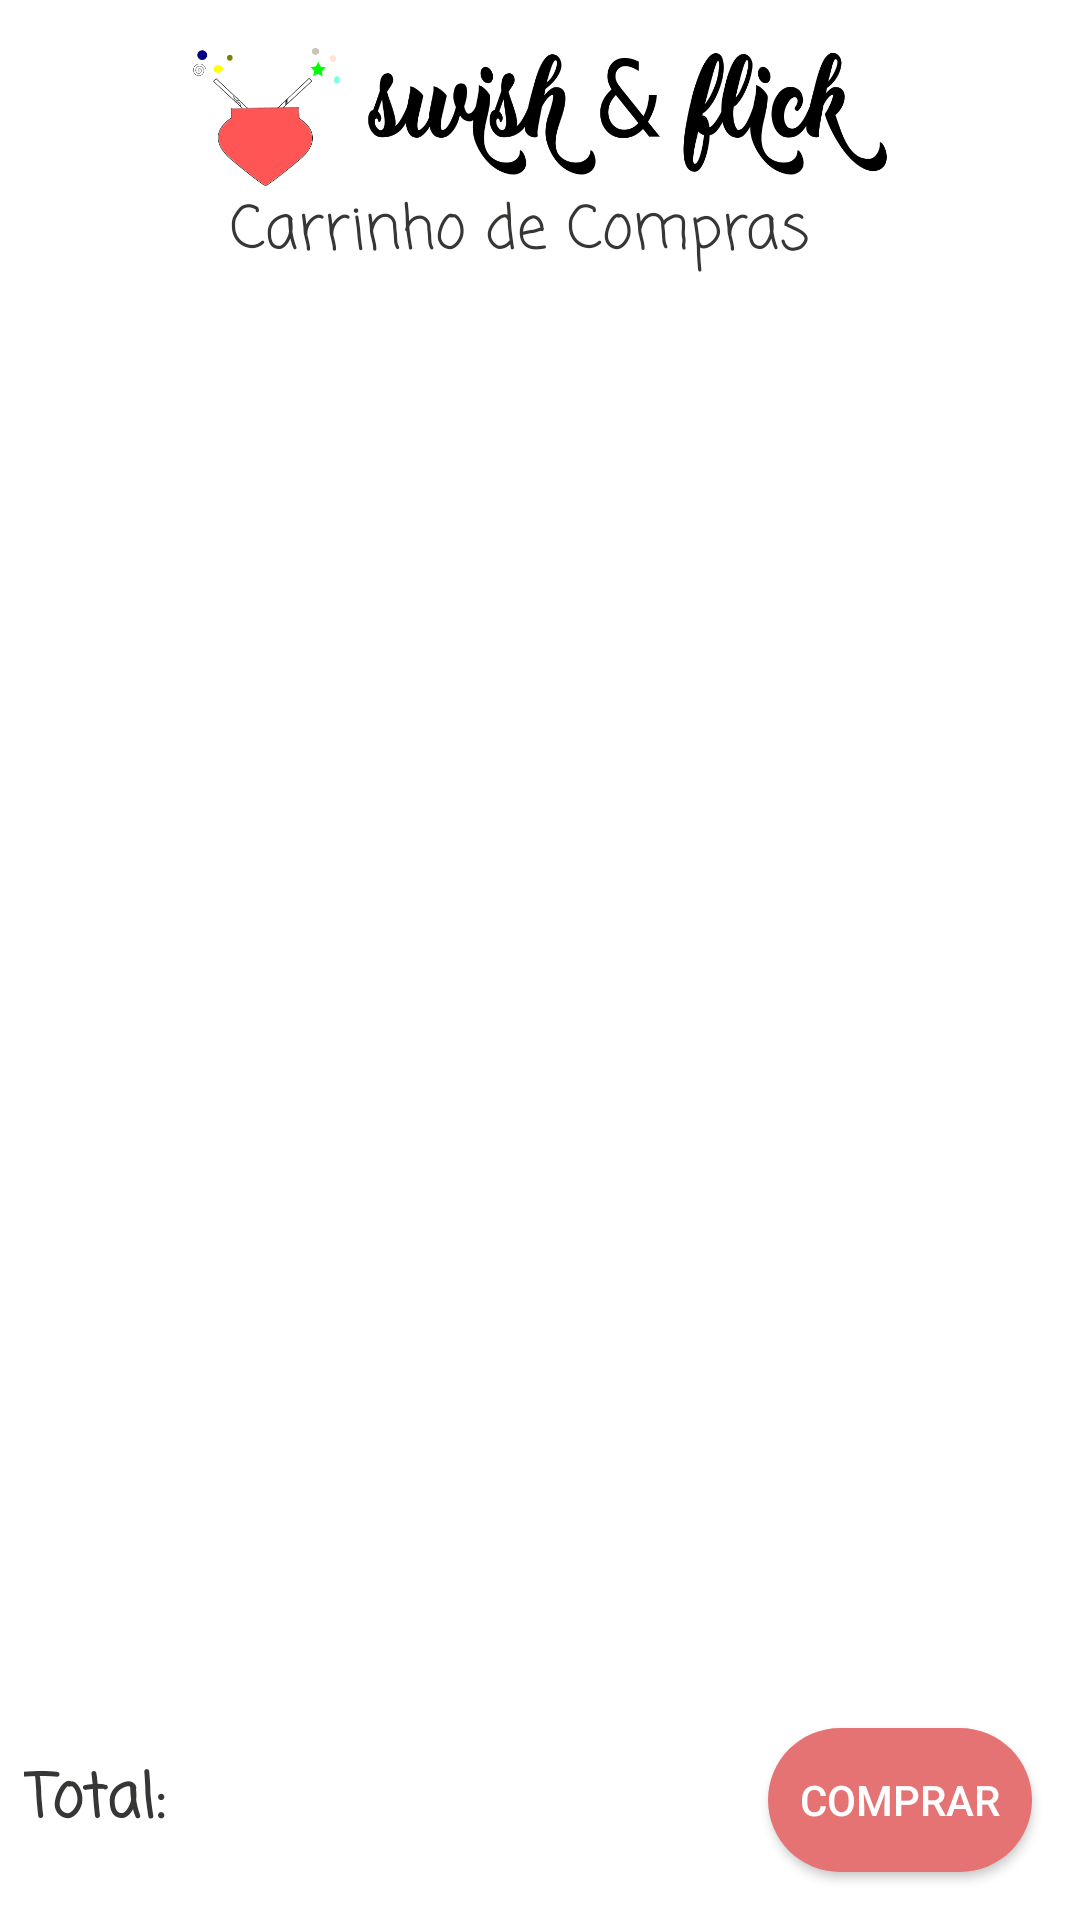

Reconstruct the res/layout file that produces this screen, plus the resources it refers to.
<!-- AndroidManifest.xml: application theme AppTheme -->
<!-- res/layout/activity_carrinho_.xml -->
<?xml version="1.0" encoding="utf-8"?>
<android.support.constraint.ConstraintLayout xmlns:android="http://schemas.android.com/apk/res/android"
    xmlns:app="http://schemas.android.com/apk/res-auto"
    xmlns:tools="http://schemas.android.com/tools"
    android:layout_width="match_parent"
    android:layout_height="match_parent"
    android:background="@android:color/white"
    tools:context=".activity.CarrinhoActivity"
    tools:layout_editor_absoluteY="25dp">

    <Button
        android:id="@+id/buttonComprar"
        android:layout_width="wrap_content"
        android:layout_height="wrap_content"
        android:layout_marginEnd="16dp"
        android:layout_marginRight="16dp"
        android:layout_marginBottom="16dp"
        android:background="@drawable/botao"
        android:contentDescription="Comprar"
        android:text="comprar"
        android:textAppearance="@style/TextAppearance.AppCompat.Button"
        android:textColor="@android:color/white"
        app:layout_constraintBottom_toBottomOf="parent"
        app:layout_constraintEnd_toEndOf="parent" />

    <android.support.v7.widget.RecyclerView
        android:id="@+id/rvCarrinho"
        android:layout_width="match_parent"
        android:layout_height="0dp"
        android:layout_marginStart="8dp"
        android:layout_marginLeft="8dp"
        android:layout_marginTop="8dp"
        android:layout_marginEnd="8dp"
        android:layout_marginRight="8dp"
        android:layout_marginBottom="8dp"
        app:layout_constraintBottom_toTopOf="@+id/buttonComprar"
        app:layout_constraintEnd_toEndOf="parent"
        app:layout_constraintStart_toStartOf="parent"
        app:layout_constraintTop_toBottomOf="@+id/textView" />

    <ImageView
        android:id="@+id/ivLogo"
        android:layout_width="match_parent"
        android:layout_height="46dp"
        android:layout_marginStart="8dp"
        android:layout_marginLeft="8dp"
        android:layout_marginTop="16dp"
        android:layout_marginEnd="8dp"
        android:layout_marginRight="8dp"
        app:layout_constraintEnd_toEndOf="parent"
        app:layout_constraintStart_toStartOf="parent"
        app:layout_constraintTop_toTopOf="parent"
        app:srcCompat="@drawable/logo_com_nome_lado" />

    <TextView
        android:id="@+id/textView"
        android:layout_width="207dp"
        android:layout_height="30dp"
        android:layout_marginStart="8dp"
        android:layout_marginLeft="8dp"
        android:layout_marginEnd="8dp"
        android:layout_marginRight="8dp"
        android:text="Carrinho de Compras"
        android:textColor="@color/colorAccent"
        android:textSize="20sp"
        app:fontFamily="casual"
        app:layout_constraintEnd_toEndOf="parent"
        app:layout_constraintStart_toStartOf="parent"
        app:layout_constraintTop_toBottomOf="@+id/ivLogo" />

    <TextView
        android:id="@+id/tvTotal_carrinho"
        android:layout_width="wrap_content"
        android:layout_height="39dp"
        android:layout_marginStart="8dp"
        android:layout_marginLeft="8dp"
        android:layout_marginBottom="16dp"
        android:text="Total:"
        android:textColor="@color/colorAccent"
        android:textSize="20sp"
        android:textStyle="bold"
        app:fontFamily="casual"
        app:layout_constraintBottom_toBottomOf="parent"
        app:layout_constraintStart_toStartOf="parent" />

</android.support.constraint.ConstraintLayout>
<!-- resources referenced by this layout -->
<resources>
  <color name="colorAccent">#363634</color>
  <!-- drawable botao (drawable) -->
  <selector xmlns:android="http://schemas.android.com/apk/res/android">
      <item android:drawable="@drawable/botao_presionado" android:state_pressed="true" /> 
      <item android:drawable="@drawable/botao_nao_press" /> 
  </selector>
  <!-- drawable logo_com_nome_lado: png bitmap (drawable, 43449 bytes) -->
  <style name="AppTheme" parent="Theme.AppCompat.Light.NoActionBar">
          
          <item name="colorPrimary">@color/colorPrimary</item>
          <item name="colorPrimaryDark">@color/colorPrimaryDark</item>
          <item name="colorAccent">@color/colorAccent</item>
  
      </style>
  <!-- drawable botao_presionado (drawable) -->
  <?xml version="1.0" encoding="utf-8"?>
  <shape xmlns:android="http://schemas.android.com/apk/res/android"
      android:shape="rectangle">
      <solid android:color="@color/colorPrimary"></solid>
              <corners android:radius="200dp"/>
  
  </shape>
  <!-- drawable botao_nao_press (drawable) -->
  <?xml version="1.0" encoding="utf-8"?>
      <shape xmlns:android="http://schemas.android.com/apk/res/android"
          android:shape="rectangle">
  
          <solid
              android:color="@color/colorPrimaryDark"
              />
          <corners android:radius="200dp"/>
  
      </shape>
  <color name="colorPrimary">#f5cbca</color>
  <color name="colorPrimaryDark">#e57373</color>
</resources>
